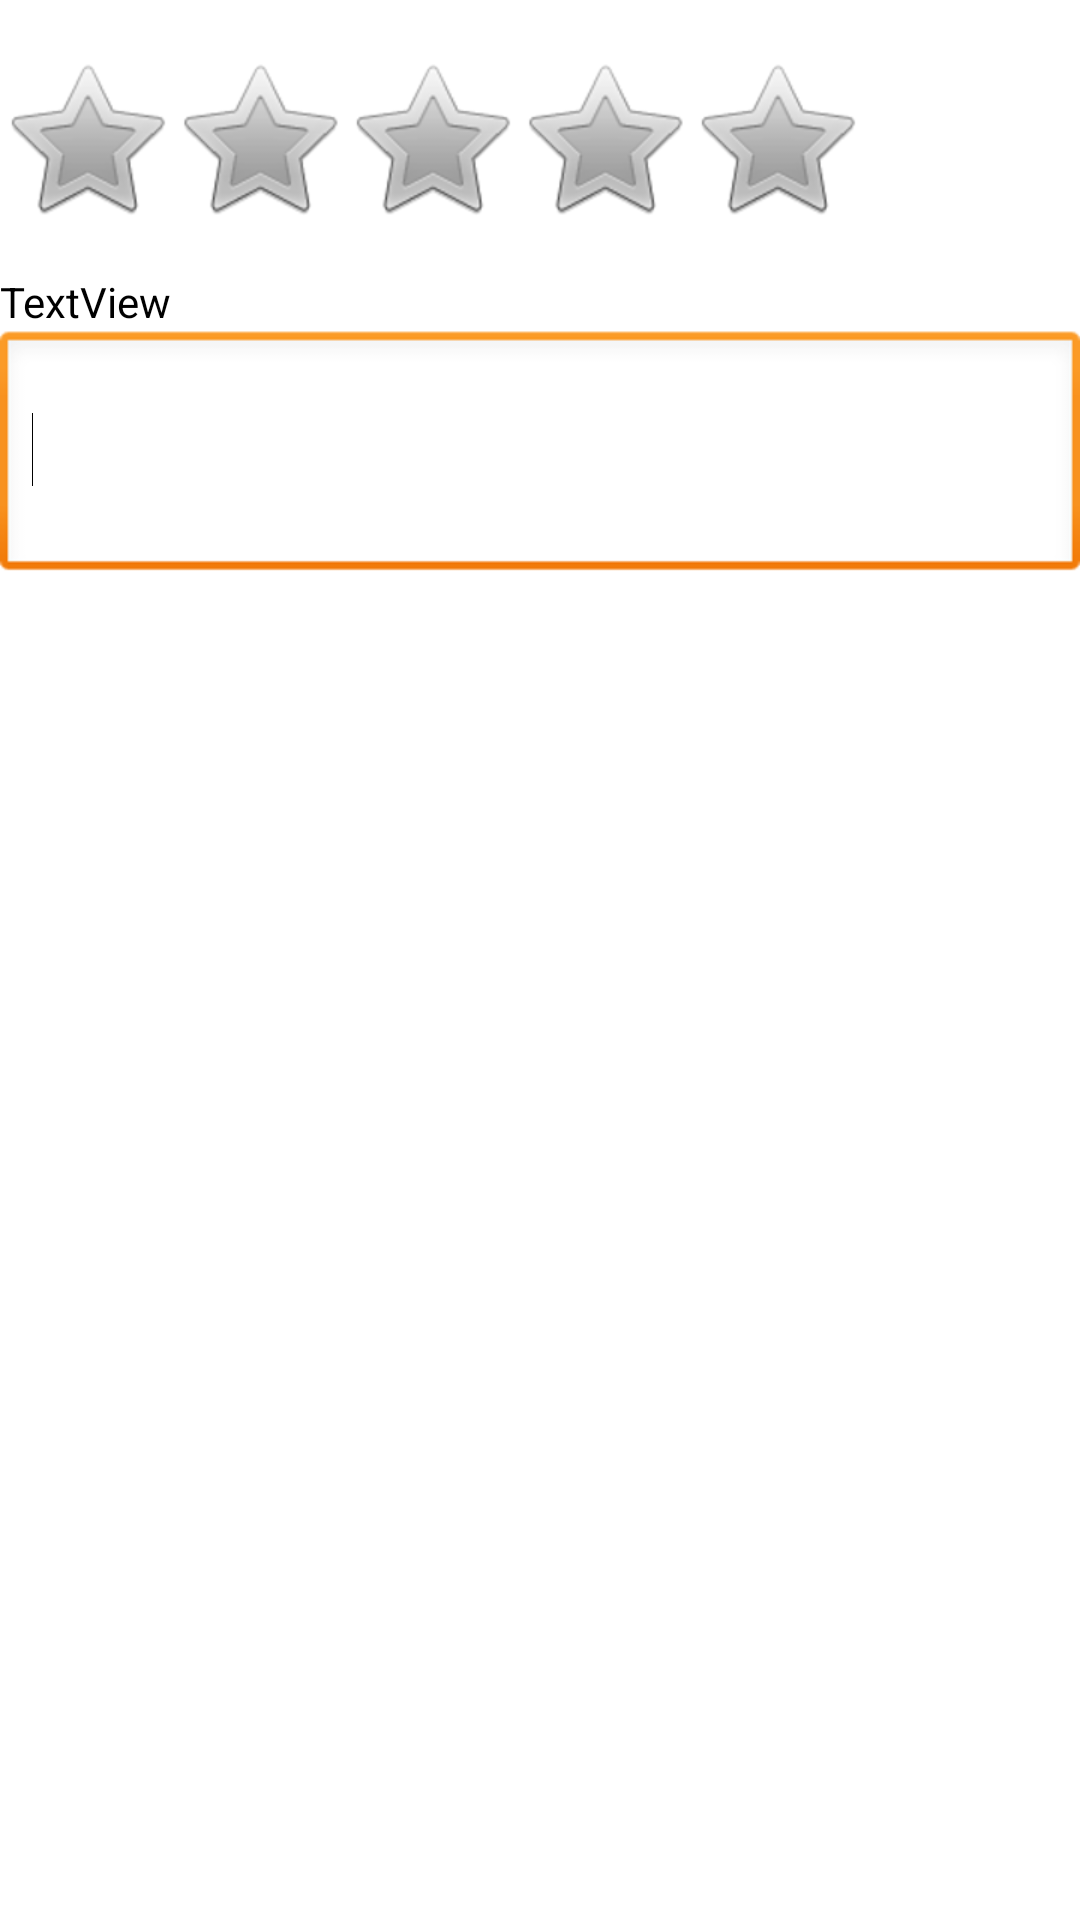

Android layout source for this screen:
<!-- AndroidManifest.xml: application theme AppTheme -->
<!-- res/layout/rate_edit.xml -->
<?xml version="1.0" encoding="utf-8"?>
<LinearLayout xmlns:android="http://schemas.android.com/apk/res/android"
    android:layout_width="match_parent"
    android:layout_height="match_parent"
    android:layout_marginTop="15dp"
    android:orientation="vertical" >

    <TextView
        android:id="@+id/rating_for"
        android:layout_width="match_parent"
        android:layout_height="wrap_content"
        android:text="" />

    <RatingBar
        android:id="@+id/rating_score"
        android:layout_width="wrap_content"
        android:layout_height="wrap_content"
        android:isIndicator="false" />

    <TextView
        android:id="@+id/score_view"
        android:layout_width="wrap_content"
        android:layout_height="wrap_content"
        android:text=""
        android:visibility="gone" />

    <TextView
        android:id="@+id/rating_text"
        android:layout_marginTop="15dp"
        android:layout_width="wrap_content"
        android:layout_height="wrap_content"
        android:text="TextView" />

    <EditText
        android:id="@+id/rating_content"
        android:layout_width="match_parent"
        android:layout_height="wrap_content"
        android:lines="3"
        android:ems="10"
        android:inputType="textMultiLine" >

        <requestFocus />
    </EditText>

    <TextView
        android:id="@+id/rating_content_view"
        android:layout_width="wrap_content"
        android:layout_height="wrap_content"
        android:text=""
        android:visibility="gone" />

</LinearLayout>
<!-- resources referenced by this layout -->
<resources>
  <style name="AppTheme" parent="AppBaseTheme">
  
          
          <item name="android:windowNoTitle">true</item>
          <item name="android:buttonStyle">@style/PrimaryButton</item>
          <item name="android:textColor">#000000</item>
          <item name="android:imageButtonStyle">@style/PrimaryButton</item>
      </style>
  <style name="AppBaseTheme" parent="android:Theme.Light">
          
      </style>
  <style name="PrimaryButton" parent="@android:style/Widget.Button">
          <item name="android:textSize">18sp</item>
          <item name="android:background">@drawable/pbutton</item>
          <item name="android:textColor">@color/pbutton_color</item>
      </style>
  <!-- drawable pbutton (drawable) -->
  <?xml version="1.0" encoding="utf-8"?>
  <selector xmlns:android="http://schemas.android.com/apk/res/android">
  
      <item android:drawable="@drawable/pbutton_active" android:state_focused="true" ></item>
      <item android:drawable="@drawable/pbutton_active" android:state_selected="true"></item>
      <item android:drawable="@drawable/pbutton_active" android:state_active="true"></item>
      <item android:drawable="@drawable/pbutton_active" android:state_pressed="true"></item>
      <item android:drawable="@drawable/pbutton_normal"></item>
  
  </selector>
  <!-- drawable pbutton_active (drawable) -->
  <?xml version="1.0" encoding="utf-8"?>
  <shape xmlns:android="http://schemas.android.com/apk/res/android"> 
             <solid android:color="#333333" />
             <corners android:radius="3dp"/> 
       </shape>
  <!-- drawable pbutton_normal (drawable) -->
  <?xml version="1.0" encoding="utf-8"?>
  <shape xmlns:android="http://schemas.android.com/apk/res/android"> 
             <solid android:color="#dddcdb" />
             <corners android:radius="3dp"/> 
       </shape>
</resources>
